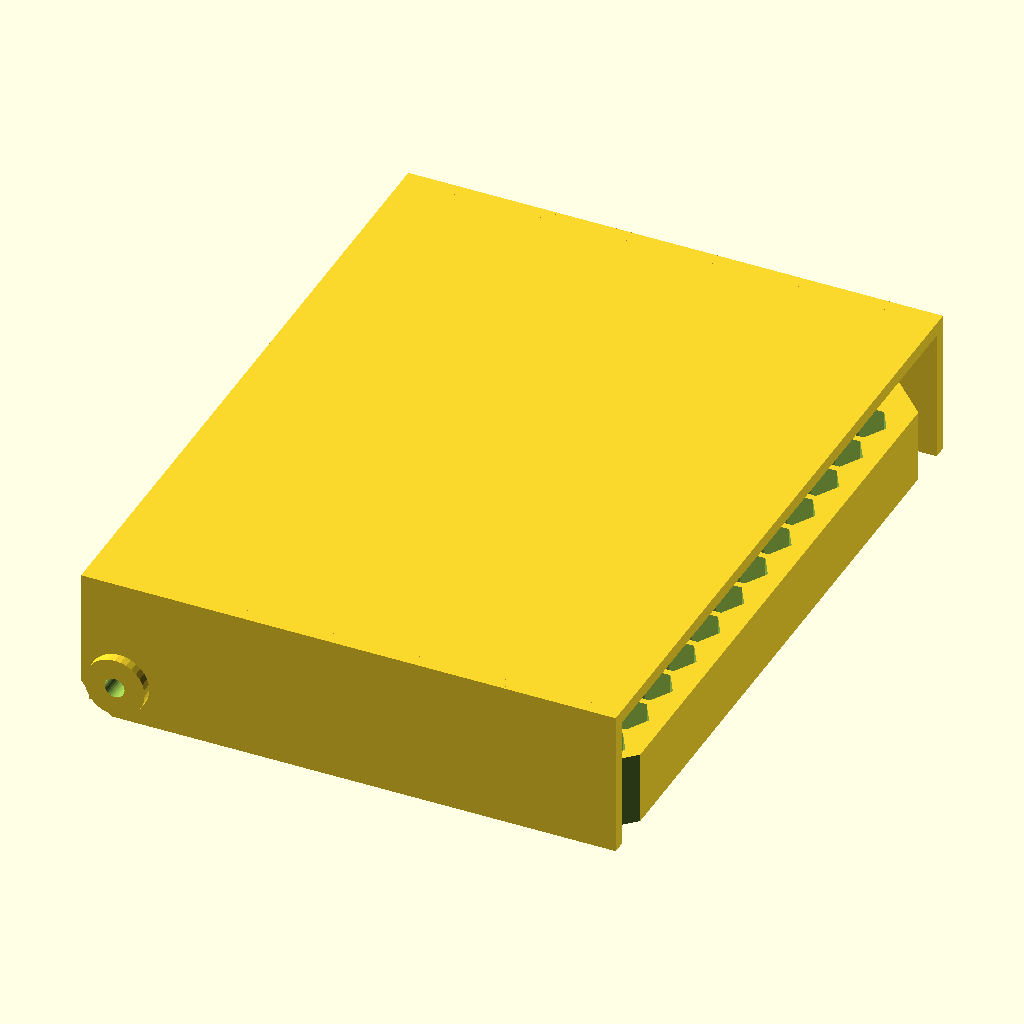
Cell 1: the model at its default parameters.
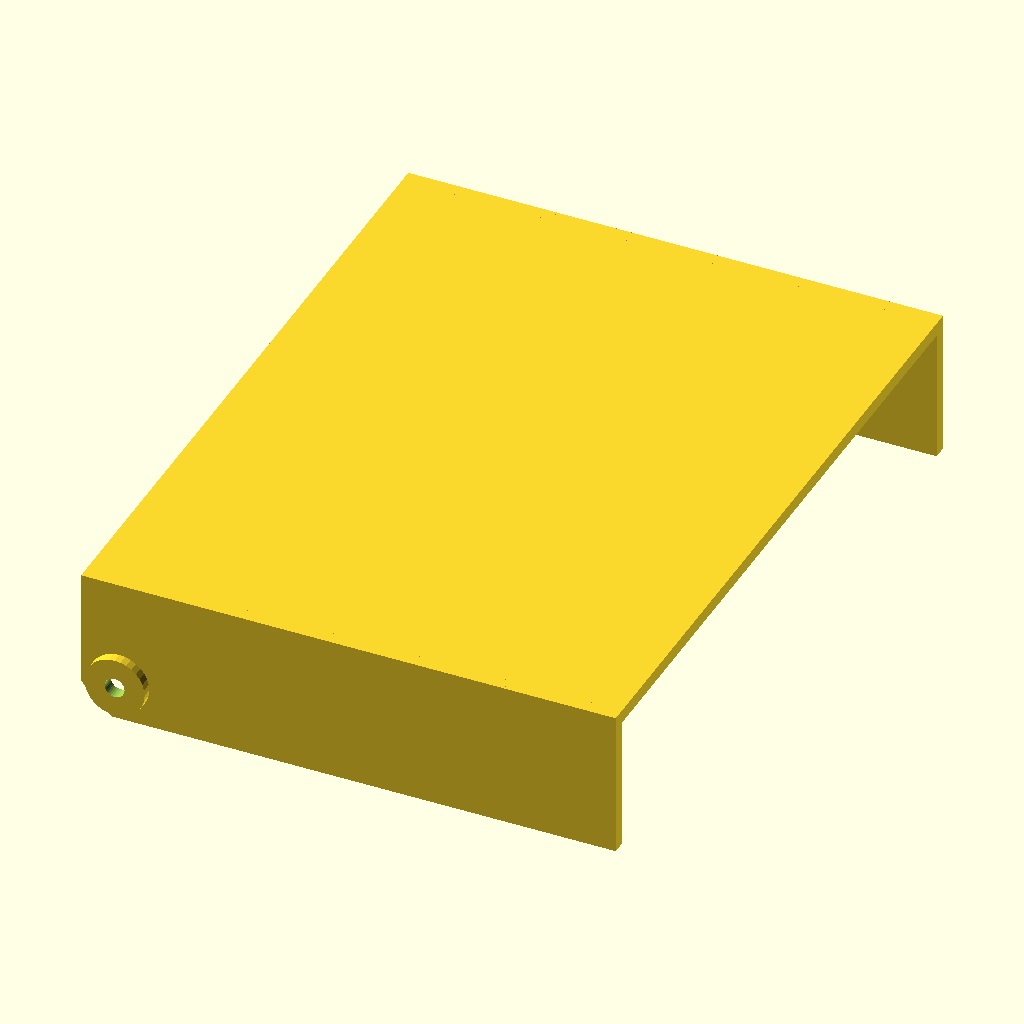
Cell 2 — show_base set to false, the other parameters unchanged.
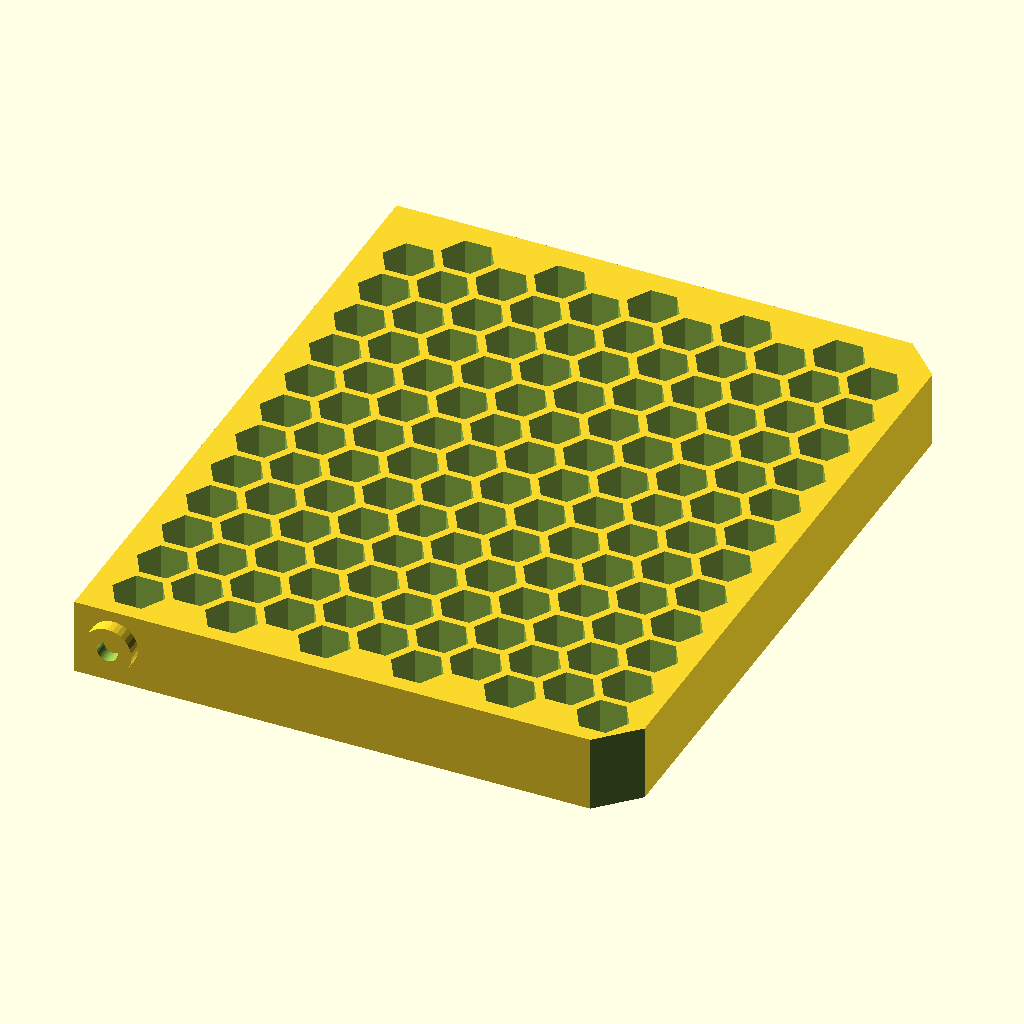
Cell 3: the same model with show_lid = false.
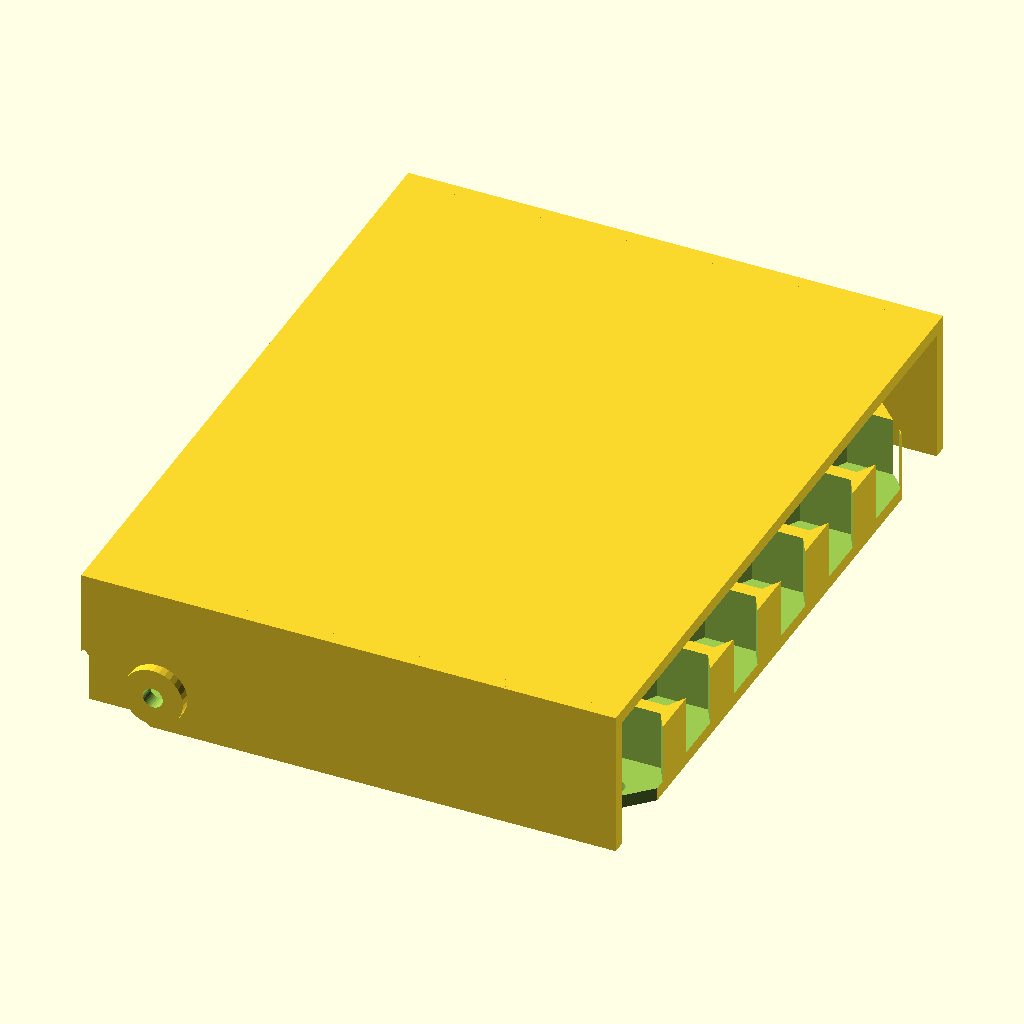
Cell 4: the same model with hex_diameter = 15.24.
All cells are drawn from the same view direction (rotation 55°, 0°, 25°, orthographic, colour scheme Cornfield), but the view is re-fitted for each cell, so position and scale can differ between cells as well as the parameter.
The OpenSCAD source (playground/drill_bit_holder.scad):
// hinge_body_cap.scad — fully refactored, idiomatic version
// Identical geometry and behavior to original
// Naming now uses snake_case throughout

$fn = $preview ? 32 : 64;
z_fight = $preview ? 0.05 : 0;

// Render control
show_base = true;
show_lid = true;

// Tolerances
extra_clearance = 0.3;

// Hex parameters
hex_diameter = 7.62;
hex_floor_height = 1;
hex_thickness = 2;

// Overall body dimensions
body_width = 100;
body_length = 80;
body_height = 12;
body_min_wall_thickness = 2;

lid_height = 20;
lid_thickness = 2;

gap_distance = 0.5; // gap between body and lid when closed

// Derived constants
hex_spacing = hex_diameter * (gap_distance + 2 * sin(30)) / 2 + hex_thickness / 2;

n_hex = floor((body_width - 2 * body_min_wall_thickness) / hex_diameter);
m_hex = floor((body_length - 2 * body_min_wall_thickness) / hex_spacing);
echo(str("n_hex: ", n_hex, " m_hex: ", m_hex));

real_wall_thickness_x = (body_length - (m_hex - 1) * hex_spacing - hex_diameter) / 2;
echo(str("real_wall_thickness_x: ", real_wall_thickness_x));

// ------------------------------------------------------
// Build
// ------------------------------------------------------
if (show_base)
    body();
if (show_lid)
    lid();

// ------------------------------------------------------
// Modules
// ------------------------------------------------------

module body() {
    difference() {
        // main body
        union() {
            // base cube for body
            translate([-hex_spacing, -body_width / 2])
                cube([body_length, body_width, 11]);
            // add hinge pins
            hinge_pin();
        }

        // cut out the hex holes
        block();

        // chamfer off from edges
        for (i = [0, 1])
            mirror([0, i, 0])
                translate([body_length - hex_spacing, body_width / 2 - hex_diameter / sqrt(2), -z_fight / 2])
                    rotate([0, 0, 45])
                        cube([hex_diameter, hex_diameter, body_height + z_fight]);
    }
}

module lid() {
    difference() {
        translate([0, 0, lid_height]) {
            translate([-hex_spacing, -body_width / 2 - 2])
                cube([body_length, body_width + lid_thickness * 2, lid_thickness]);

            // mirrored side flanges
            for (m = [0, 1])
                mirror([0, m, 0])
                    translate([-hex_spacing, body_width / 2 + 0.5, -lid_height])
                        cube([body_length, 2, lid_height + 2]);
        }

        slice_cut();
        hinge_pin(negative=true);
    }

    // mirrored washers
    for (m = [0, 1])
        mirror([0, m, 0])
            translate([-1, body_width / 2 + 3, body_height / 2])
                washer();
}

module hinge_pin(negative = false) {
    translate([-1, 0, body_height / 2])
        rotate([90, 0, 0]) if (negative) {
            cylinder(d=7 + extra_clearance, h=body_width + 4, center=true);
            cylinder(d=3 + extra_clearance, h=body_width + 20, center=true);
        } else {
            difference() {
                cylinder(d=7, h=body_width + 4, center=true);
                cylinder(d=3, h=body_width + 20, center=true);
            }
        }
}

module washer() {
    rotate([90, 0, 0])
        difference() {
            cylinder(d=9, h=2, center=true);
            cylinder(d=3, h=3, center=true);
        }
}

module slice_cut() {
    translate([-12, 0, -5])
        rotate([0, 45, 0])
            cube([21, body_width + 10, 21], center=true);
}

module block() {
    translate([0, real_wall_thickness_x / 2])for (col = [0:m_hex - 1])
        translate([col * hex_spacing, (col % 2) * 3.8])
            cell_column();
}

module cell_column() {
    range = [0 - round((n_hex + 0.1) / 2):n_hex - round((n_hex + 0.1) / 2) - 1];
    for (row = range)
        translate([0, hex_diameter * row, 0])
            cell();
}

module cell(negative = true) {
    if (negative) {
        inner_hollow();
    } else {
        difference() {
            cylinder(d=hex_diameter + hex_thickness, h=body_height - hex_floor_height, $fn=6);
            inner_hollow();
        }
    }
}

module inner_hollow() {
    translate([0, 0, 2])
        cylinder(d=hex_diameter, h=body_height - hex_floor_height, $fn=6);
    translate([0, 0, -0.01])
        cylinder(d=3, h=3);
}
Customizer parameters (derived from the source; name, type, default, range or options):
show_base: bool, default true
show_lid: bool, default true
extra_clearance: number, default 0.3
hex_diameter: number, default 7.62
hex_floor_height: number, default 1
hex_thickness: number, default 2
body_width: number, default 100
body_length: number, default 80
body_height: number, default 12
body_min_wall_thickness: number, default 2
lid_height: number, default 20
lid_thickness: number, default 2
gap_distance: number, default 0.5
